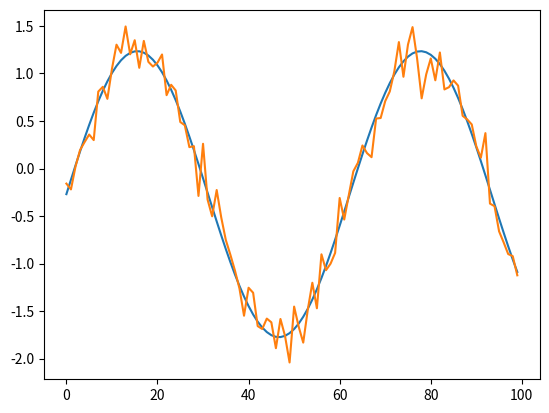

Here is the Python script that generated this plot:
import numpy as np
from scipy.stats import entropy
from scipy.stats import zscore

vector1 = np.sin(np.linspace(0, 10, 100)) +2
vector2 = np.sin(np.linspace(0, 10, 100)) + np.random.normal(0, 0.1, 100) + 1.5

print(min(vector1), max(vector1))
print(min(vector2), max(vector2))

# pearson correlation
correlation = np.corrcoef(vector1, vector2)[0, 1]

# Compute entropy
e = entropy(vector1, vector2)

#correlate
vector1 = zscore(vector1)
vector2 = zscore(vector2)
cor = np.correlate(vector1, vector2, "valid")/len(vector1)

print(f"Vector 1: {vector1}")
print(f"Vector 2: {vector2}")
print(f"Pearson Correlation: {correlation}")
print(f"1-Entropy: {1-e}")
print(f"Correlation: {cor}")

#plot
import matplotlib.pyplot as plt
plt.plot(vector1)

plt.plot(vector2)

plt.show()
